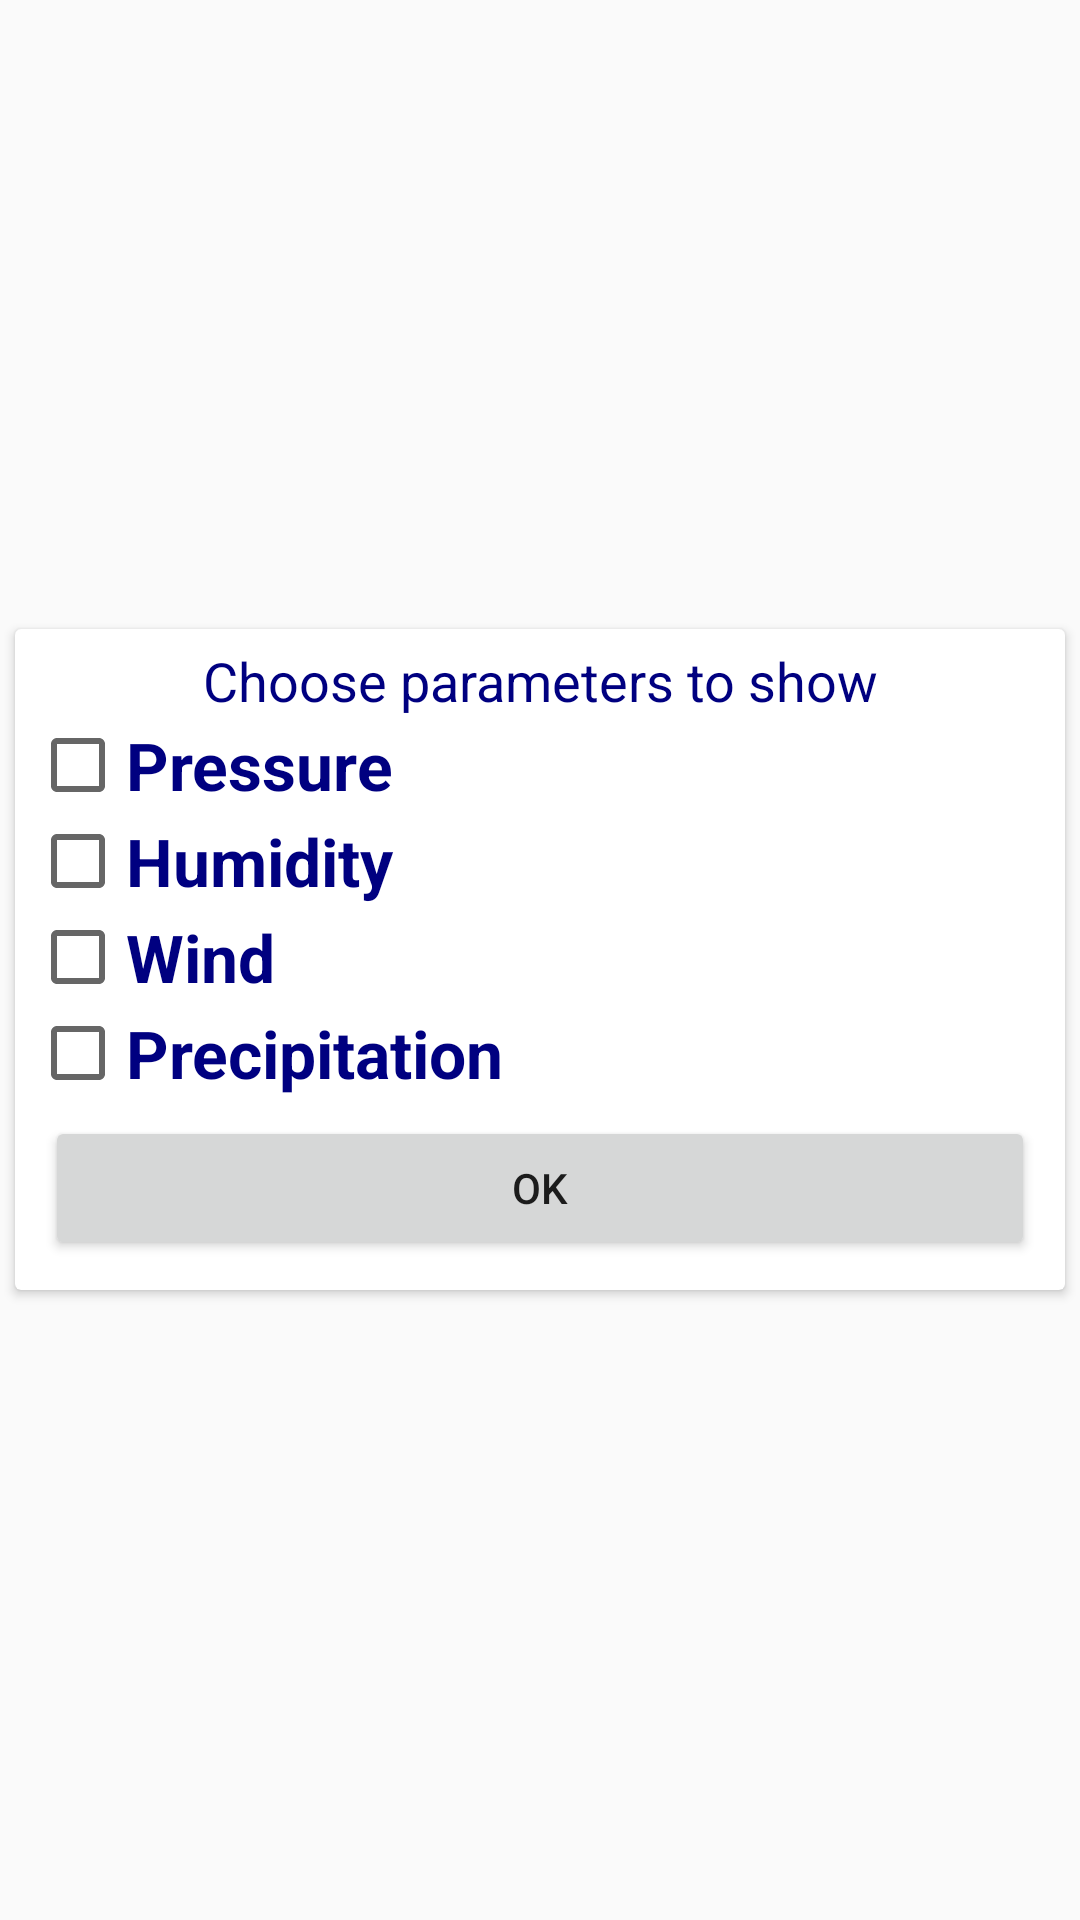

Android layout source for this screen:
<!-- AndroidManifest.xml: application theme AppTheme -->
<!-- res/layout/settings.xml -->
<?xml version="1.0" encoding="utf-8"?>
<LinearLayout xmlns:android="http://schemas.android.com/apk/res/android"
    android:layout_width="match_parent"
    android:layout_height="match_parent"
    xmlns:card_view="http://schemas.android.com/tools"
    android:layout_gravity="center"
    android:layout_marginTop="@dimen/default_margin"
    android:gravity="center"
    android:orientation="vertical" >


    <android.support.v7.widget.CardView
        android:layout_width="match_parent"
        android:layout_height="wrap_content"
        card_view:cardCornerRadius="@dimen/cardview_radius"
        android:elevation="@dimen/cardview_elevation"
        android:layout_margin="@dimen/default_margin">

        <LinearLayout
            android:layout_width="match_parent"
            android:layout_height="match_parent"
            android:orientation="vertical"
            android:layout_margin="@dimen/default_margin">

            <TextView
                android:layout_width="match_parent"
                android:layout_height="wrap_content"
                android:text="@string/txt_ChooseParameters"
                style="@style/WeatherText1"
                android:gravity="center"/>

            <CheckBox
                android:id="@+id/cbPressure"
                style="@style/WeatherText"
                android:layout_width="match_parent"
                android:layout_height="wrap_content"
                android:text="@string/cb_pressure" />

            <CheckBox
                android:id="@+id/cbHumidity"
                style="@style/WeatherText"
                android:layout_width="match_parent"
                android:layout_height="wrap_content"
                android:text="@string/cb_humidity" />

            <CheckBox
                android:id="@+id/cbWind"
                style="@style/WeatherText"
                android:layout_width="match_parent"
                android:layout_height="wrap_content"
                android:text="@string/cb_wind" />

            <CheckBox
                android:id="@+id/cbPrecipitation"
                style="@style/WeatherText"
                android:layout_width="match_parent"
                android:layout_height="wrap_content"
                android:text="@string/cb_precipitation" />

            <Button
                android:id="@+id/btnOK"
                android:layout_width="match_parent"
                android:layout_height="wrap_content"
                android:layout_margin="@dimen/default_margin"
                android:text="@string/btn_OK" />

        </LinearLayout>

    </android.support.v7.widget.CardView>

</LinearLayout>
<!-- resources referenced by this layout -->
<resources>
  <dimen name="cardview_elevation">20dp</dimen>
  <dimen name="cardview_radius">8dp</dimen>
  <dimen name="default_margin">5dp</dimen>
  <string name="btn_OK">OK</string>
  <string name="cb_humidity">Humidity</string>
  <string name="cb_precipitation">Precipitation</string>
  <string name="cb_pressure">Pressure</string>
  <string name="cb_wind">Wind</string>
  <string name="txt_ChooseParameters">Choose parameters to show</string>
  <style name="WeatherText" parent="Theme.AppCompat.Light.DarkActionBar">
          
          <item name="android:fontFamily">sans-serif</item>
          <item name="android:textSize">22dp</item>
          <item name="android:textColor">@color/colorTextDark</item>
          <item name="android:textStyle">bold</item>
      </style>
  <style name="WeatherText1" parent="Theme.AppCompat.Light.DarkActionBar">
          
          <item name="android:fontFamily">sans-serif</item>
          <item name="android:textSize">18dp</item>
          <item name="android:textColor">@color/colorTextDark</item>
      </style>
  <style name="AppTheme" parent="Theme.AppCompat.Light.DarkActionBar">
          
          <item name="colorPrimary">@color/colorPrimary</item>
          <item name="colorPrimaryDark">@color/colorPrimaryDark</item>
          <item name="colorAccent">@color/colorAccent</item>
      </style>
  <color name="colorTextDark">#000080</color>
  <color name="colorPrimary">#008577</color>
  <color name="colorPrimaryDark">#00574B</color>
  <color name="colorAccent">#D81B60</color>
</resources>
